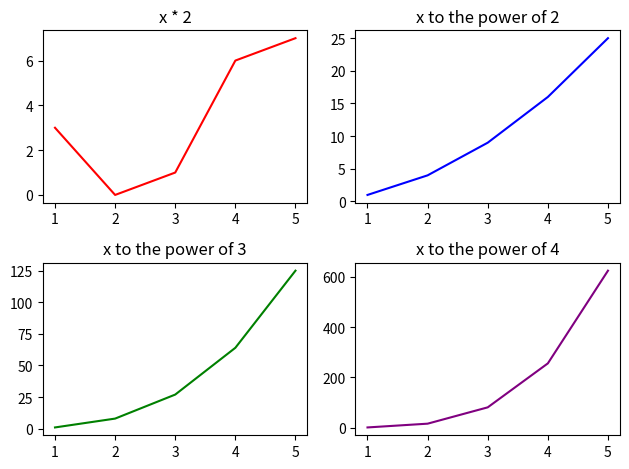

The script that saved this image:
import matplotlib.pyplot as mp
import numpy as np


# Figure  =  The entire cancvas
# Ax = A Single plot (subplot)


x = np.array([1, 2, 3, 4, 5])

figure, axes = mp.subplots(2,2)

axes[0,0].plot(x, x^2, color = "red")
axes[0, 0].set_title('x * 2')


axes[0, 1].plot(x, x**2, color='blue')
axes[0, 1].set_title('x to the power of 2')

axes[1, 0].plot(x, x**3, color='green')
axes[1, 0].set_title('x to the power of 3')


axes[1, 1].plot(x, x**4, color='purple')
axes[1, 1].set_title('x to the power of 4')

mp.tight_layout()

mp.show()
